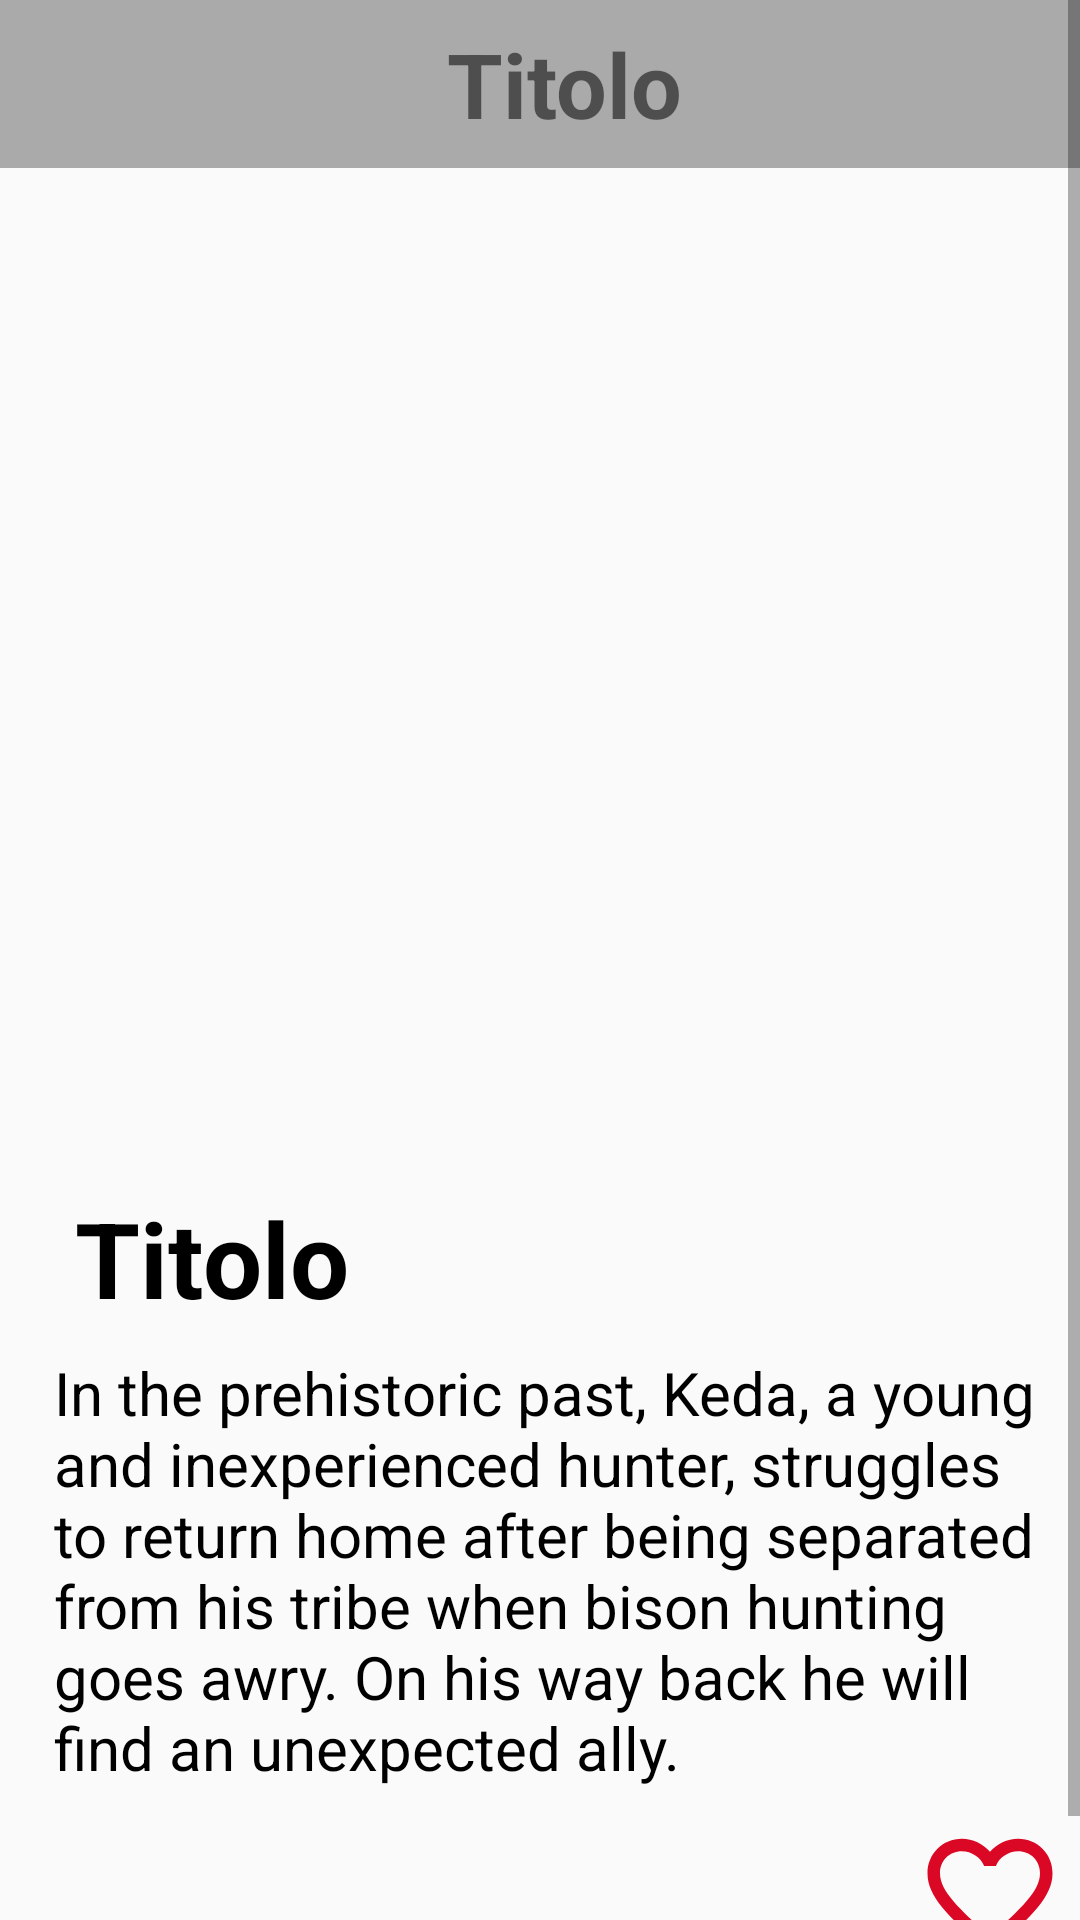

The Android layout XML behind this screen, and the referenced resources:
<!-- AndroidManifest.xml: application theme AppTheme.NoActionBar -->
<!-- res/layout/activity_details.xml -->
<?xml version="1.0" encoding="utf-8"?>
<android.support.constraint.ConstraintLayout xmlns:android="http://schemas.android.com/apk/res/android"
    xmlns:app="http://schemas.android.com/apk/res-auto"
    xmlns:tools="http://schemas.android.com/tools"
    android:layout_width="match_parent"
    android:layout_height="match_parent"
    tools:context=".DetailsActivity">

    
    <ScrollView
        android:layout_width="match_parent"
        android:layout_height="wrap_content"
        tools:layout_editor_absoluteX="0dp"
        tools:layout_editor_absoluteY="2dp">

        <android.support.constraint.ConstraintLayout
            android:layout_width="match_parent"
            android:layout_height="match_parent">

            

            <android.support.v7.widget.Toolbar
                android:id="@+id/toolbarDetail"
                android:layout_width="match_parent"
                android:layout_height="wrap_content"
                android:background="@android:color/darker_gray">

                <TextView
                    android:id="@+id/toolbar_title"
                    android:layout_width="match_parent"
                    android:layout_height="wrap_content"
                    android:gravity="center"
                    android:text="Titolo"
                    android:textAlignment="center"
                    android:textSize="30sp"
                    android:textStyle="bold"
                    tools:layout_editor_absoluteX="16dp"
                    tools:layout_editor_absoluteY="7dp" />

            </android.support.v7.widget.Toolbar>

            <ImageView
                android:id="@+id/imgPosterDetail"
                android:layout_width="match_parent"
                android:layout_height="320dp"

                android:layout_margin="10dp"
                android:layout_marginStart="8dp"
                android:layout_marginTop="8dp"
                android:layout_marginEnd="8dp"
                app:layout_constraintEnd_toEndOf="parent"
                app:layout_constraintStart_toStartOf="parent"
                app:layout_constraintTop_toBottomOf="@+id/toolbarDetail" />

            <ImageButton
                android:id="@+id/aggiungiAiPreferiti"
                android:layout_width="50dp"
                android:layout_height="50dp"
                android:layout_marginBottom="20dp"
                android:layout_marginStart="300dp"
                android:layout_marginTop="8dp"
                android:background="@drawable/ic_favorite_border_black_24dp"
                app:layout_constraintBottom_toBottomOf="parent"
                app:layout_constraintEnd_toEndOf="parent"
                app:layout_constraintStart_toStartOf="parent" />

            <TextView
                android:id="@+id/txtTitleDetail"
                android:layout_width="match_parent"
                android:layout_height="wrap_content"
                android:layout_margin="10dp"
                android:layout_marginStart="8dp"
                android:layout_marginTop="8dp"
                android:layout_marginEnd="8dp"
                android:ellipsize="end"
                android:maxLines="2"
                android:paddingStart="15dp"
                android:text="Titolo"
                android:textColor="@android:color/black"
                android:textSize="35sp"
                android:textStyle="bold"
                app:layout_constraintEnd_toEndOf="parent"
                app:layout_constraintStart_toStartOf="parent"
                app:layout_constraintTop_toBottomOf="@+id/imgPosterDetail" />

            <TextView
                android:id="@+id/txtOverView"
                android:layout_width="match_parent"
                android:layout_height="wrap_content"
                android:layout_marginStart="8dp"
                android:layout_marginTop="8dp"
                android:layout_marginEnd="4dp"
                android:paddingStart="10dp"
                android:text="In the prehistoric past, Keda, a young and inexperienced hunter, struggles to return home after being separated from his tribe when bison hunting goes awry. On his way back he will find an unexpected ally."
                android:textColor="@android:color/black"
                android:textSize="20sp"
                app:layout_constraintEnd_toEndOf="parent"
                app:layout_constraintStart_toStartOf="parent"
                app:layout_constraintTop_toBottomOf="@+id/txtTitleDetail" />

            <ImageView
                android:id="@+id/ratingImg"
                android:layout_width="50dp"
                android:layout_height="50dp"
                android:layout_marginStart="60dp"
                android:layout_marginTop="8dp"
                android:src="@drawable/ic_star_black_24dp"
                app:layout_constraintStart_toStartOf="parent"
                app:layout_constraintTop_toBottomOf="@+id/txtOverView" />

            <TextView
                android:id="@+id/txtReleaseDateDetail"
                android:layout_width="wrap_content"
                android:layout_height="wrap_content"
                android:layout_marginTop="60dp"
                android:layout_marginEnd="16dp"
                android:text="2018-08-17"
                android:textColor="@android:color/black"
                android:textSize="15sp"
                app:layout_constraintEnd_toEndOf="parent"
                app:layout_constraintTop_toBottomOf="@+id/txtOverView" />

            <TextView
                android:id="@+id/ratings"
                android:layout_width="wrap_content"
                android:layout_height="wrap_content"
                android:layout_marginStart="16dp"
                android:paddingLeft="5sp"
                android:text="Rating: "
                android:textAlignment="textStart"
                android:textAllCaps="false"
                android:textColor="@android:color/black"
                android:textSize="17sp"
                app:layout_constraintStart_toStartOf="parent"
                app:layout_constraintTop_toBottomOf="@+id/ratingImg" />

        </android.support.constraint.ConstraintLayout>
    </ScrollView>

</android.support.constraint.ConstraintLayout>
<!-- resources referenced by this layout -->
<resources>
  <color name="colorPrimary">#3f51B5</color>
  <color name="colorPrimaryDark">#292b3d</color>
  <color name="matte_black">#212121</color>
  <!-- drawable ic_favorite_border_black_24dp (drawable) -->
  <vector xmlns:android="http://schemas.android.com/apk/res/android"
          android:width="24dp"
          android:height="24dp"
          android:viewportWidth="24.0"
          android:viewportHeight="24.0">
      <path
          android:fillColor="#da0825"
          android:pathData="M16.5,3c-1.74,0 -3.41,0.81 -4.5,2.09C10.91,3.81 9.24,3 7.5,3 4.42,3 2,5.42 2,8.5c0,3.78 3.4,6.86 8.55,11.54L12,21.35l1.45,-1.32C18.6,15.36 22,12.28 22,8.5 22,5.42 19.58,3 16.5,3zM12.1,18.55l-0.1,0.1 -0.1,-0.1C7.14,14.24 4,11.39 4,8.5 4,6.5 5.5,5 7.5,5c1.54,0 3.04,0.99 3.57,2.36h1.87C13.46,5.99 14.96,5 16.5,5c2,0 3.5,1.5 3.5,3.5 0,2.89 -3.14,5.74 -7.9,10.05z"/>
  </vector>
  <string name="app_name">SerieTime</string>
  <style name="AppTheme.NoActionBar">
          <item name="windowActionBar">false</item>
          <item name="windowNoTitle">true</item>
      </style>
</resources>
